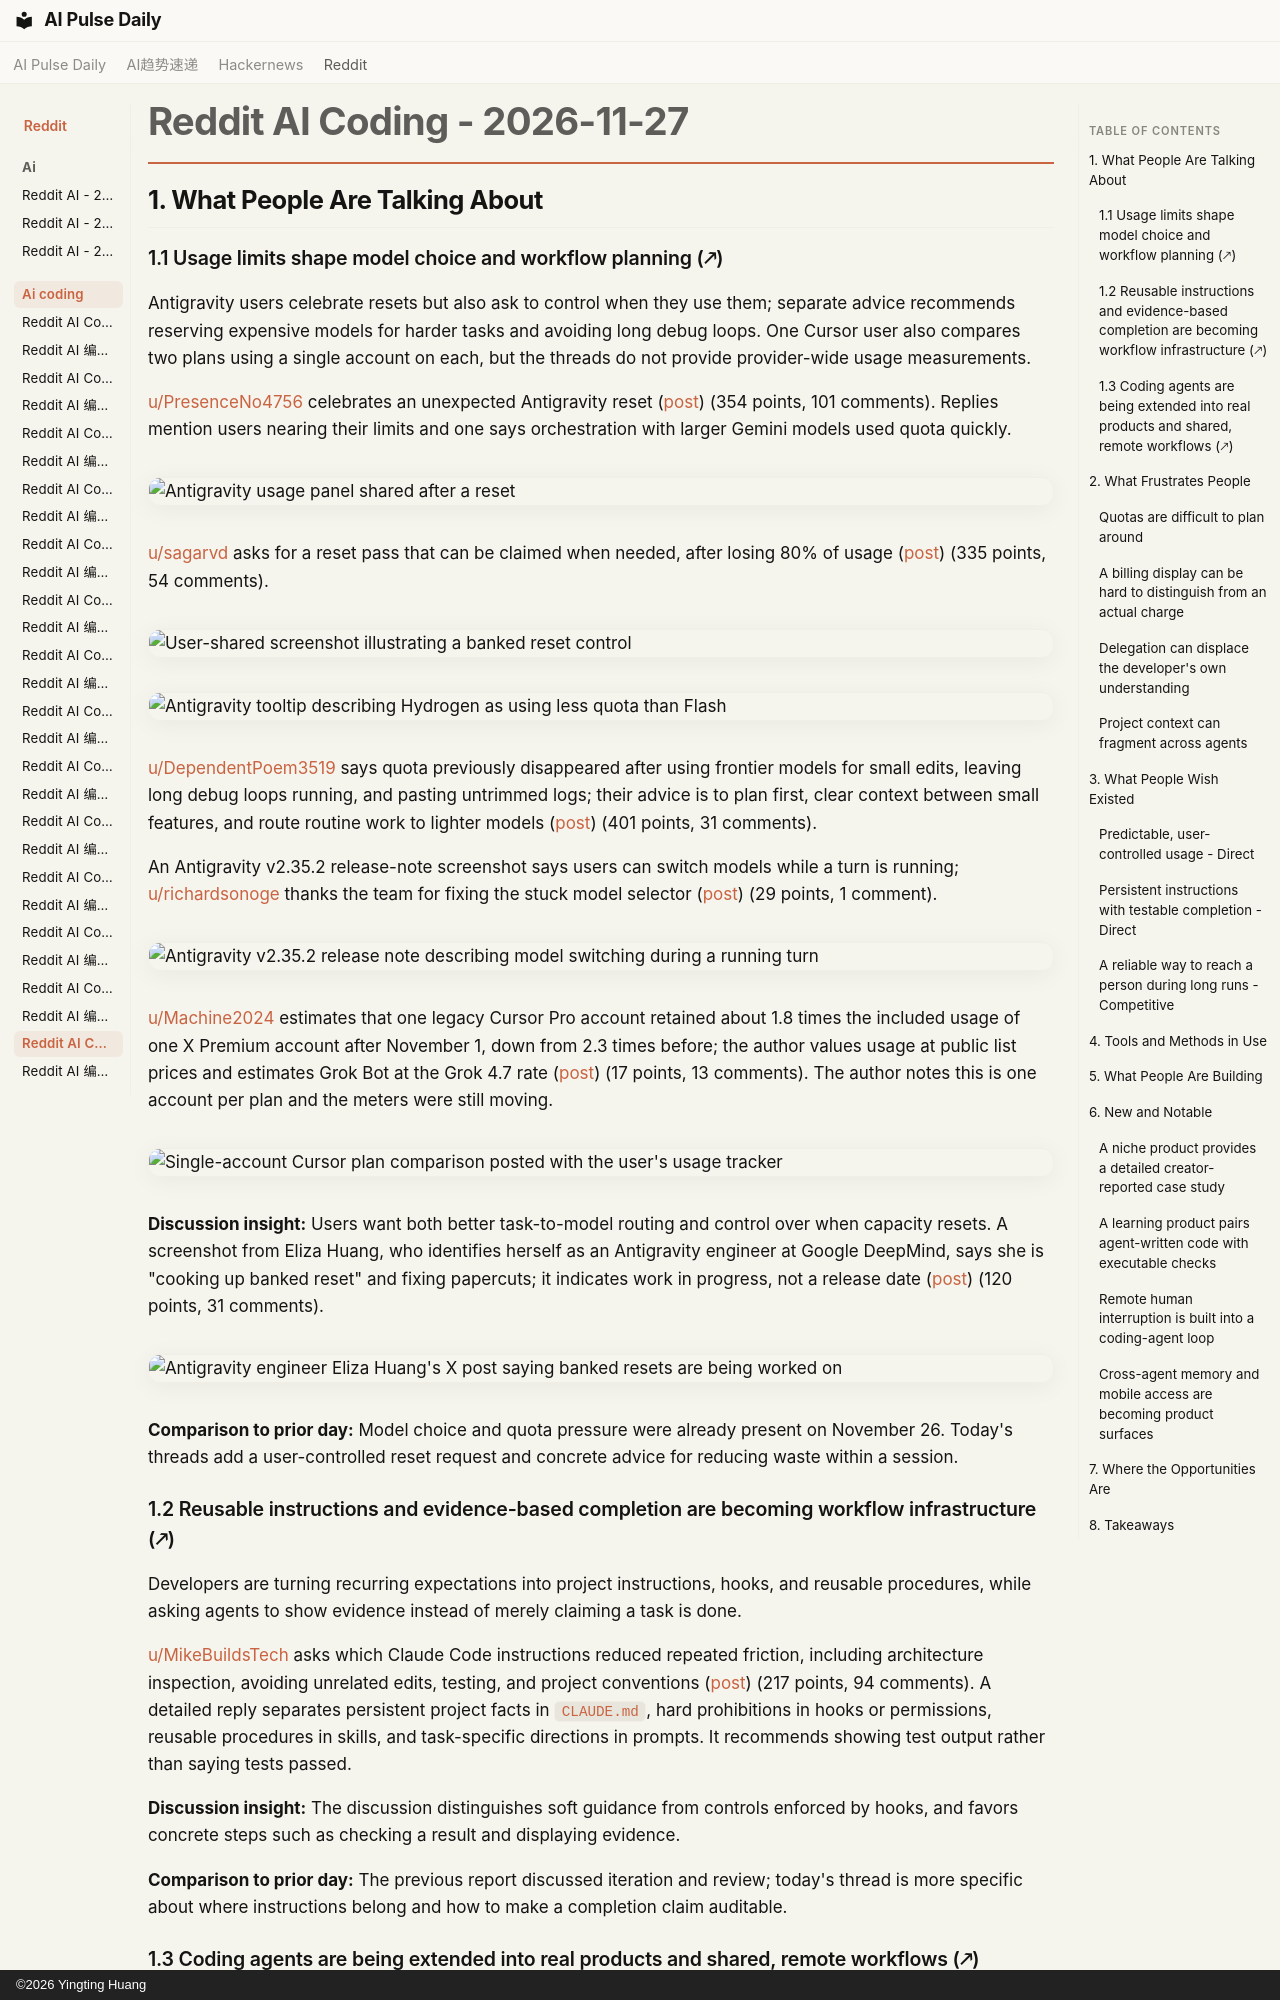

repository: vibewatch/vibewatch.github.io · page: reddit/ai-coding/2026-11-27/index.html · generator: mkdocs · copyright: ©2026 Yingting Huang

# Reddit AI Coding - 2026-11-27

## 1. What People Are Talking About

### 1.1 Usage limits shape model choice and workflow planning (🡕)

Antigravity users celebrate resets but also ask to control when they use them; separate advice recommends reserving expensive models for harder tasks and avoiding long debug loops. One Cursor user also compares two plans using a single account on each, but the threads do not provide provider-wide usage measurements.

[u/PresenceNo4756](https://www.reddit.com/user/PresenceNo4756) celebrates an unexpected Antigravity reset ([post](https://www.reddit.com/r/google_antigravity/comments/1y5urcj/thanks_to_antigravity_team_for_the_reset_made_my/)) (354 points, 101 comments). Replies mention users nearing their limits and one says orchestration with larger Gemini models used quota quickly.

![Antigravity usage panel shared after a reset](https://preview.redd.it/9xuyu752pw3i1.png?width=829&format=png&auto=webp&s=915184708c270e605d015002dfd6e117bdb29599)

[u/sagarvd](https://www.reddit.com/user/sagarvd) asks for a reset pass that can be claimed when needed, after losing 80% of usage ([post](https://www.reddit.com/r/google_antigravity/comments/1y5xik5/dear_antigravity_team_please_learn_from_codex/)) (335 points, 54 comments).

![User-shared screenshot illustrating a banked reset control](https://i.redd.it/cc5a1wygjx3i1.png)

![Antigravity tooltip describing Hydrogen as using less quota than Flash](https://preview.redd.it/ed7hggrs0y3i1.png?width=382&format=png&auto=webp&s=41a7d97ddd08abf17c266152fa11c8dc43e18b4a)

[u/DependentPoem3519](https://www.reddit.com/user/DependentPoem3519) says quota previously disappeared after using frontier models for small edits, leaving long debug loops running, and pasting untrimmed logs; their advice is to plan first, clear context between small features, and route routine work to lighter models ([post](https://www.reddit.com/r/vibecoding/comments/1y5vfd9/psa_always_check_your_selected_model_before_you/)) (401 points, 31 comments).

An Antigravity v2.35.2 release-note screenshot says users can switch models while a turn is running; [u/richardsonoge](https://www.reddit.com/user/richardsonoge) thanks the team for fixing the stuck model selector ([post](https://www.reddit.com/r/google_antigravity/comments/1y6d6tu/huge_thanks_to_the_antigravity_team_for_fixing/)) (29 points, 1 comment).

![Antigravity v2.35.2 release note describing model switching during a running turn](https://i.redd.it/y9plsqjy614i1.jpeg)

[u/Machine2024](https://www.reddit.com/user/Machine2024) estimates that one legacy Cursor Pro account retained about 1.8 times the included usage of one X Premium account after November 1, down from 2.3 times before; the author values usage at public list prices and estimates Grok Bot at the Grok 4.7 rate ([post](https://www.reddit.com/r/cursor/comments/1y6vydi/cursor_legacy_pro_20_vs_x_premium_30_what_changed/)) (17 points, 13 comments). The author notes this is one account per plan and the meters were still moving.

![Single-account Cursor plan comparison posted with the user's usage tracker](https://i.redd.it/ufc3wsd5b64i1.png)

**Discussion insight:** Users want both better task-to-model routing and control over when capacity resets. A screenshot from Eliza Huang, who identifies herself as an Antigravity engineer at Google DeepMind, says she is "cooking up banked reset" and fixing papercuts; it indicates work in progress, not a release date ([post](https://www.reddit.com/r/google_antigravity/comments/1y6eq7d/banked-resets-coming/)) (120 points, 31 comments).

![Antigravity engineer Eliza Huang's X post saying banked resets are being worked on](https://preview.redd.it/aj1fmaqyk14i1.png?width=599&format=png&auto=webp&s=d3abf5435bcd40e998d5476190e003eda37066a6)

**Comparison to prior day:** Model choice and quota pressure were already present on November 26. Today's threads add a user-controlled reset request and concrete advice for reducing waste within a session.

### 1.2 Reusable instructions and evidence-based completion are becoming workflow infrastructure (🡕)

Developers are turning recurring expectations into project instructions, hooks, and reusable procedures, while asking agents to show evidence instead of merely claiming a task is done.

[u/MikeBuildsTech](https://www.reddit.com/user/MikeBuildsTech) asks which Claude Code instructions reduced repeated friction, including architecture inspection, avoiding unrelated edits, testing, and project conventions ([post](https://www.reddit.com/r/ClaudeCode/comments/1y5smso/whats_one_claude_code_instruction_you_wish_you/)) (217 points, 94 comments). A detailed reply separates persistent project facts in `CLAUDE.md`, hard prohibitions in hooks or permissions, reusable procedures in skills, and task-specific directions in prompts. It recommends showing test output rather than saying tests passed.

**Discussion insight:** The discussion distinguishes soft guidance from controls enforced by hooks, and favors concrete steps such as checking a result and displaying evidence.

**Comparison to prior day:** The previous report discussed iteration and review; today's thread is more specific about where instructions belong and how to make a completion claim auditable.
